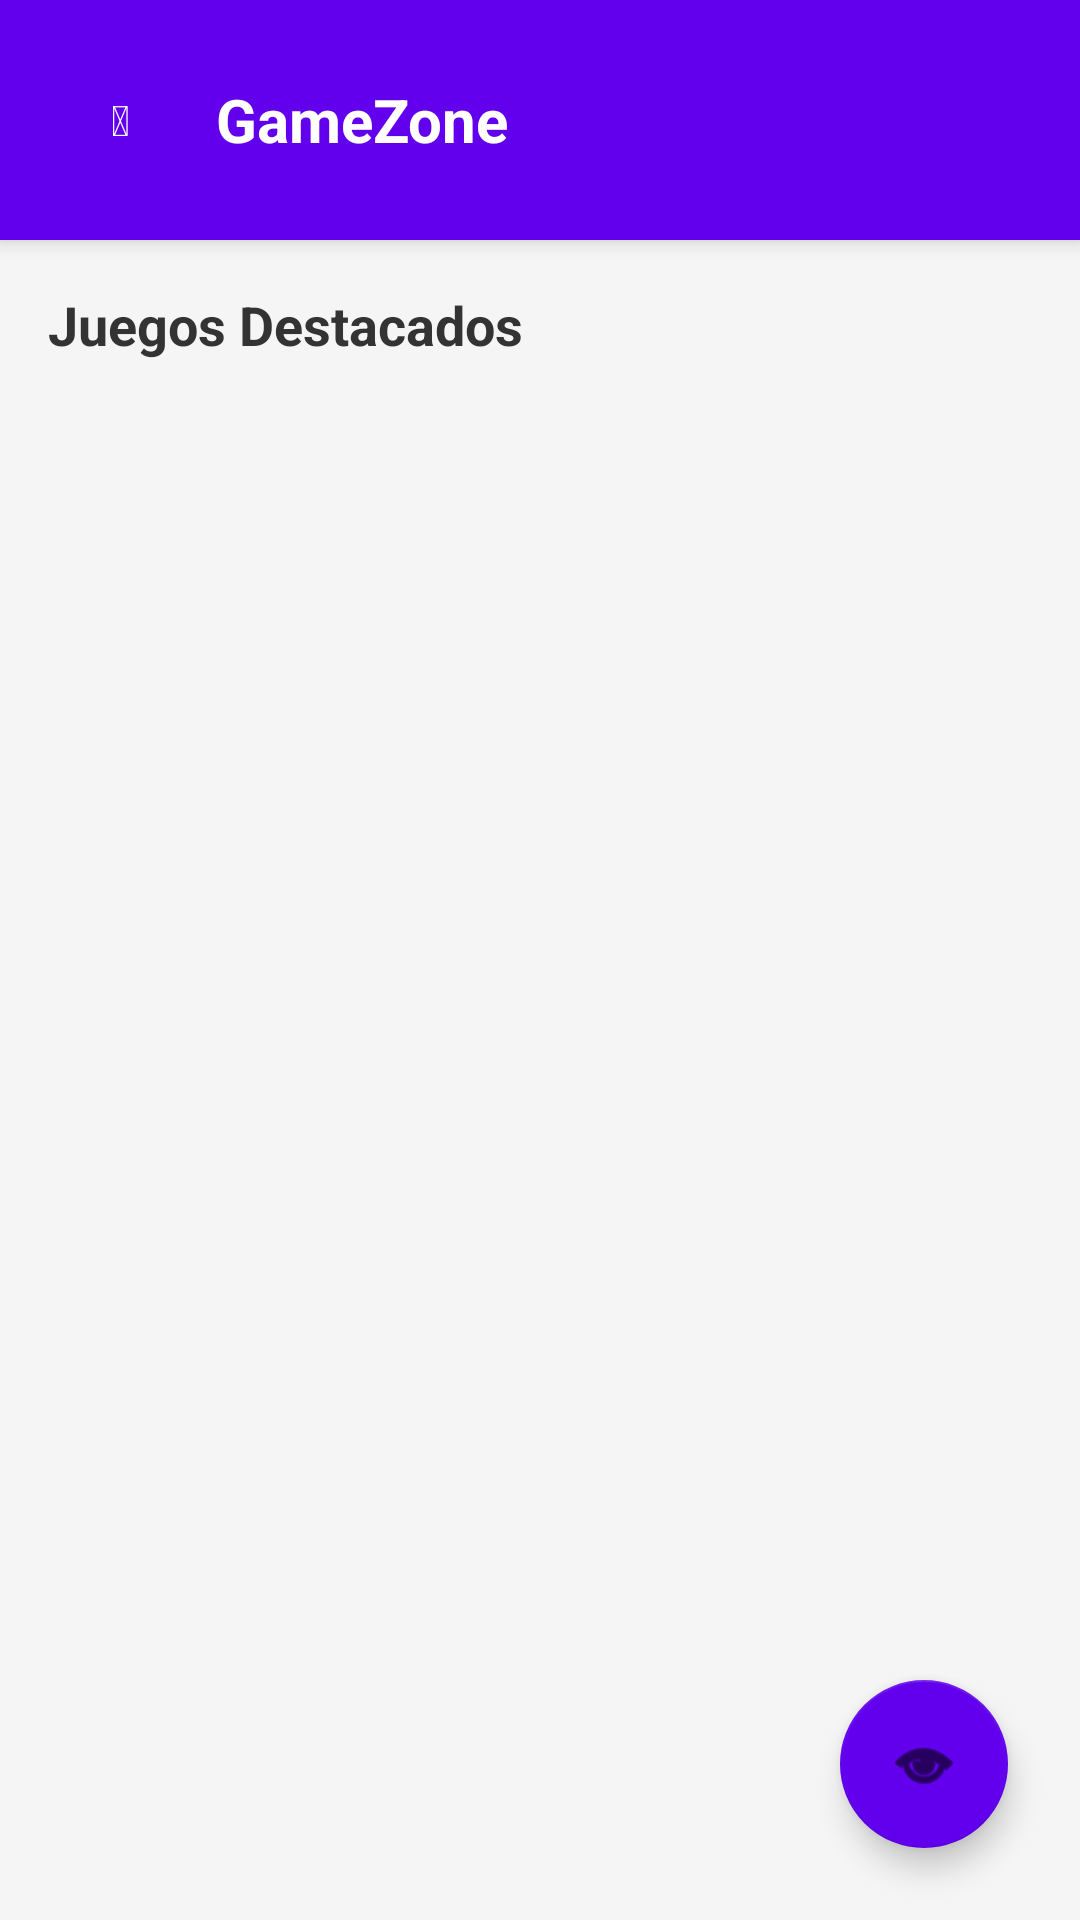

Produce the Android XML layout that renders to this screen, including the resource entries it uses.
<!-- AndroidManifest.xml: application theme Theme.GameZone -->
<!-- res/layout/activity_main.xml -->
<?xml version="1.0" encoding="utf-8"?>
<RelativeLayout xmlns:android="http://schemas.android.com/apk/res/android"
    xmlns:app="http://schemas.android.com/apk/res-auto"
    android:layout_width="match_parent"
    android:layout_height="match_parent"
    android:background="#F5F5F5">

    <LinearLayout
        android:layout_width="match_parent"
        android:layout_height="match_parent"
        android:orientation="vertical">

        <LinearLayout
            android:layout_width="match_parent"
            android:layout_height="wrap_content"
            android:orientation="horizontal"
            android:gravity="center_vertical"
            android:padding="16dp"
            android:background="@color/colorPrimary"
            android:elevation="4dp">
            
            <Button
                android:id="@+id/btnBack"
                style="@style/Widget.MaterialComponents.Button.TextButton"
                android:layout_width="wrap_content"
                android:layout_height="wrap_content"
                android:text="🡐"
                android:textColor="@android:color/white"
                android:minWidth="48dp"
                android:padding="0dp"
                android:layout_marginEnd="8dp"/>

            <TextView
                android:id="@+id/tvWelcome"
                android:layout_width="0dp"
                android:layout_weight="1"
                android:layout_height="wrap_content"
                android:text="GameZone"
                android:textSize="20sp"
                android:textStyle="bold"
                android:textColor="@android:color/white"/>
                
            <Button
                android:id="@+id/btnProfile"
                android:layout_width="wrap_content"
                android:layout_height="wrap_content"
                android:text="Mi Perfil"
                android:textColor="@color/colorPrimary"
                android:backgroundTint="@android:color/white"
                style="@style/Widget.MaterialComponents.Button.TextButton"/>
        </LinearLayout>

        <LinearLayout
            android:id="@+id/adminPanelContainer"
            android:layout_width="match_parent"
            android:layout_height="wrap_content"
            android:orientation="vertical"
            android:padding="16dp"
            android:background="#E3F2FD"
            android:visibility="gone">
            
            <TextView
                android:layout_width="wrap_content"
                android:layout_height="wrap_content"
                android:text="Panel de Administrador"
                android:textStyle="bold"
                android:textColor="#1565C0"
                android:layout_marginBottom="8dp"/>
                
            <Button
                android:id="@+id/btnAdminPanel"
                android:layout_width="match_parent"
                android:layout_height="wrap_content"
                android:text="Ir al Panel de Gestión"/>
        </LinearLayout>

        <TextView
            android:layout_width="match_parent"
            android:layout_height="wrap_content"
            android:text="Juegos Destacados"
            android:textSize="18sp"
            android:textStyle="bold"
            android:padding="16dp"
            android:textColor="#333333"/>

        <androidx.recyclerview.widget.RecyclerView
            android:id="@+id/rvGames"
            android:layout_width="match_parent"
            android:layout_height="match_parent"
            android:clipToPadding="false"
            android:paddingBottom="80dp"/> 

    </LinearLayout>

    <com.google.android.material.floatingactionbutton.FloatingActionButton
        android:id="@+id/fabCart"
        android:layout_width="wrap_content"
        android:layout_height="wrap_content"
        android:layout_alignParentBottom="true"
        android:layout_alignParentEnd="true"
        android:layout_margin="24dp"
        android:src="@android:drawable/ic_menu_view" 
        app:backgroundTint="@color/colorPrimary"
        android:contentDescription="Ver Carrito" />

</RelativeLayout>
<!-- resources referenced by this layout -->
<resources>
  <color name="colorPrimary">#6200EE</color>
  <style name="Theme.GameZone" parent="Theme.MaterialComponents.DayNight.NoActionBar">
          
          <item name="colorPrimary">@color/colorPrimary</item>
          <item name="colorPrimaryVariant">@color/colorPrimaryVariant</item>
          <item name="colorOnPrimary">@color/colorOnPrimary</item>
          
          <item name="android:statusBarColor">?attr/colorPrimaryVariant</item>
          
      </style>
  <color name="colorPrimaryVariant">#3700B3</color>
  <color name="colorOnPrimary">#FFFFFF</color>
</resources>
